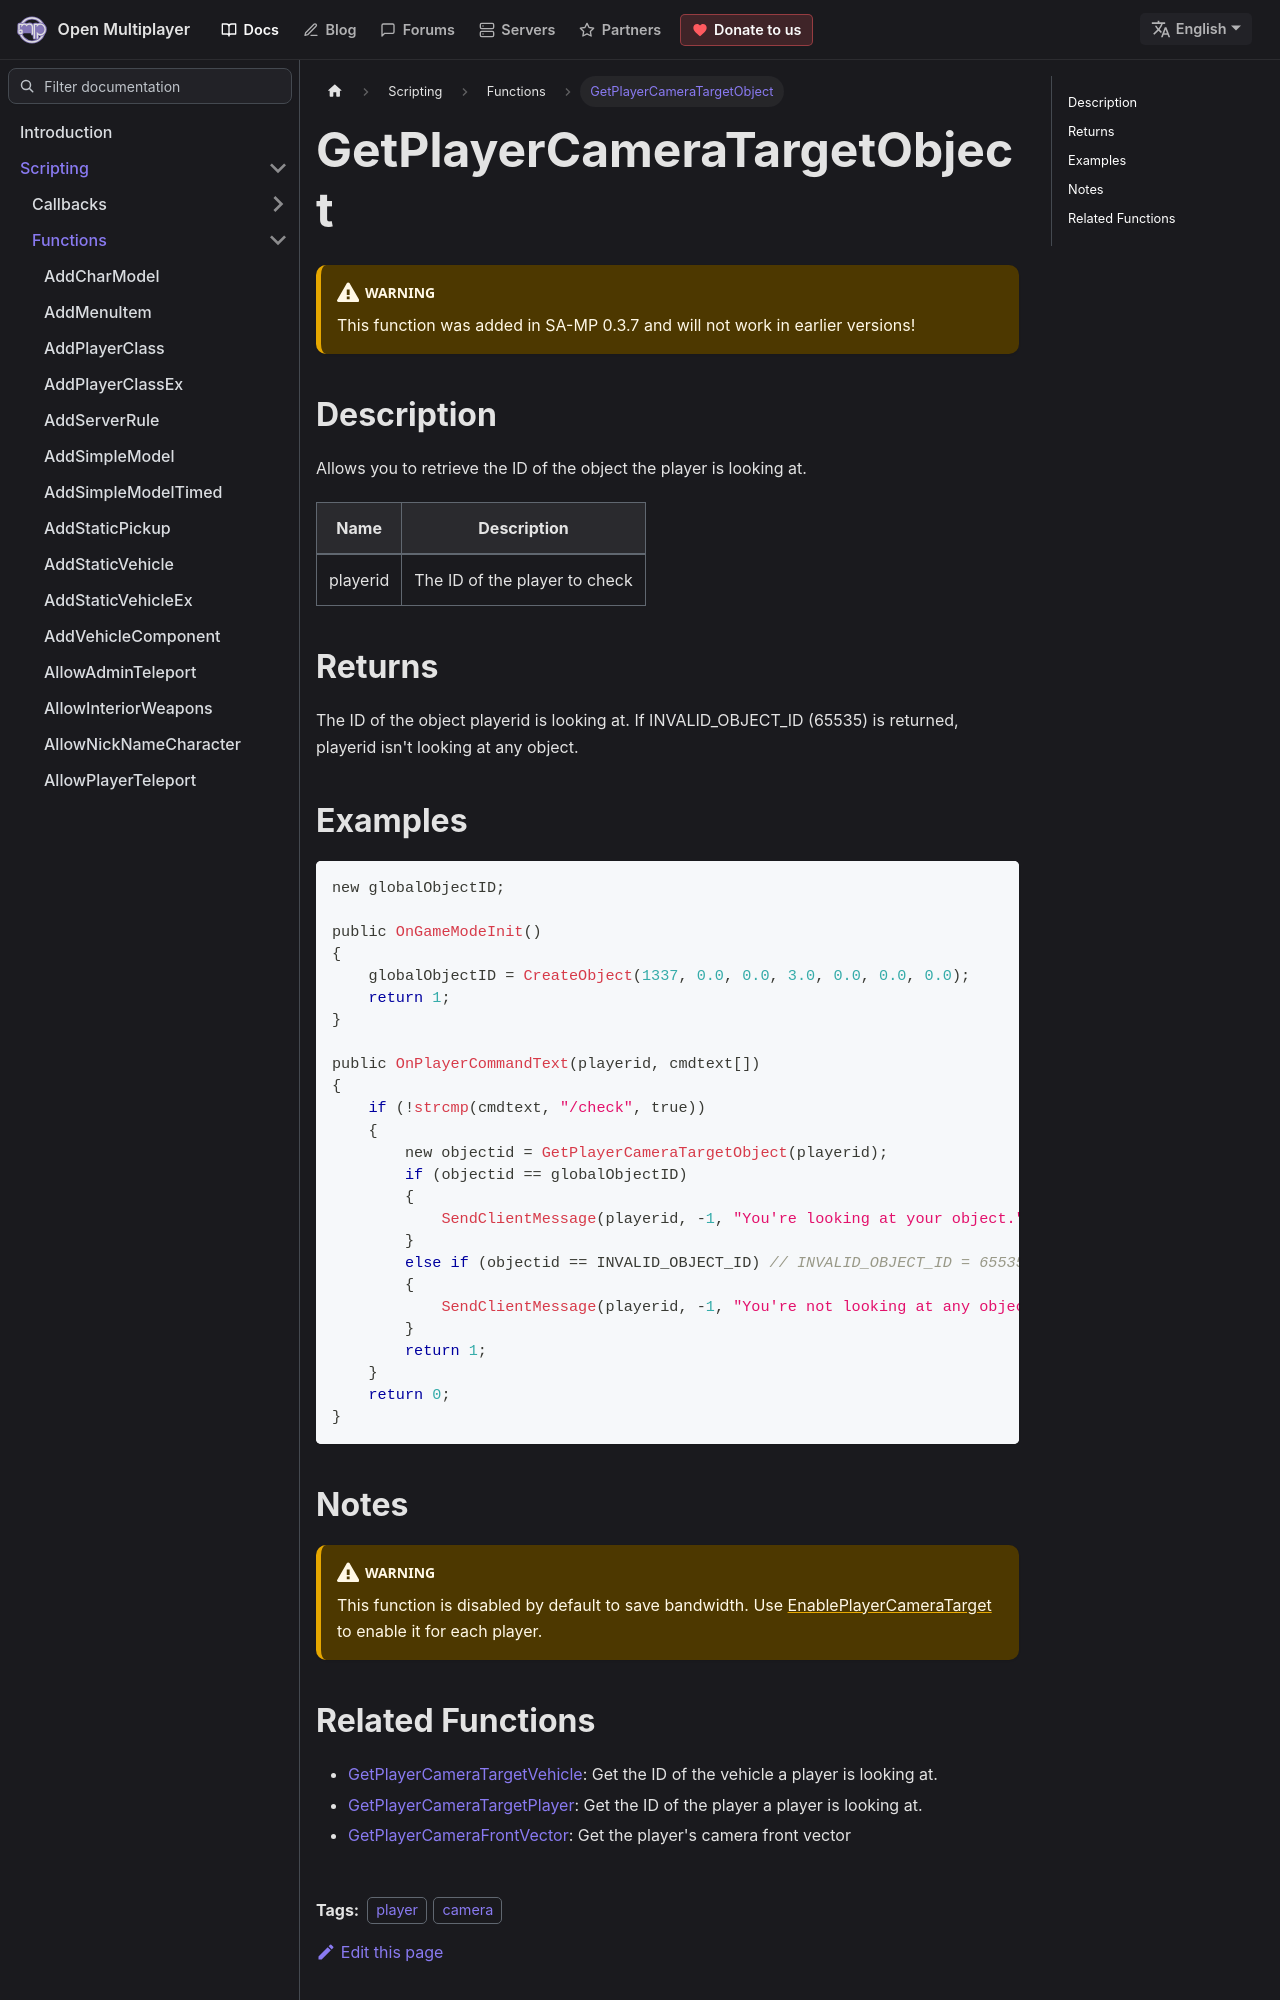

repository: openmultiplayer/web · page: docs/scripting/functions/GetPlayerCameraTargetObject.html · generator: docusaurus

---
title: GetPlayerCameraTargetObject
sidebar_label: GetPlayerCameraTargetObject
description: Allows you to retrieve the ID of the object the player is looking at.
tags: ["player", "camera"]
---

<VersionWarn version='SA-MP 0.3.7' />

## Description

Allows you to retrieve the ID of the object the player is looking at.

| Name     | Description                   |
| -------- | ----------------------------- |
| playerid | The ID of the player to check |

## Returns

The ID of the object playerid is looking at. If INVALID_OBJECT_ID (65535) is returned, playerid isn't looking at any object.

## Examples

```c
new globalObjectID;

public OnGameModeInit()
{
    globalObjectID = CreateObject(1337, 0.0, 0.0, 3.0, 0.0, 0.0, 0.0);
    return 1;
}

public OnPlayerCommandText(playerid, cmdtext[])
{
    if (!strcmp(cmdtext, "/check", true))
    {
        new objectid = GetPlayerCameraTargetObject(playerid);
        if (objectid == globalObjectID)
        {
            SendClientMessage(playerid, -1, "You're looking at your object.");
        }
        else if (objectid == INVALID_OBJECT_ID) // INVALID_OBJECT_ID = 65535
        {
            SendClientMessage(playerid, -1, "You're not looking at any object.");
        }
        return 1;
    }
    return 0;
}
```
